Image classification data set "SOUVIK" (KinshukP/marine-debris-classifier on GitHub). Class labels (2): no plastic, plastic.

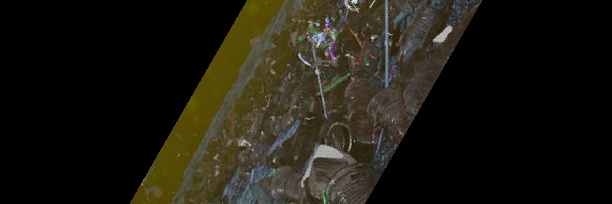
Label: plastic

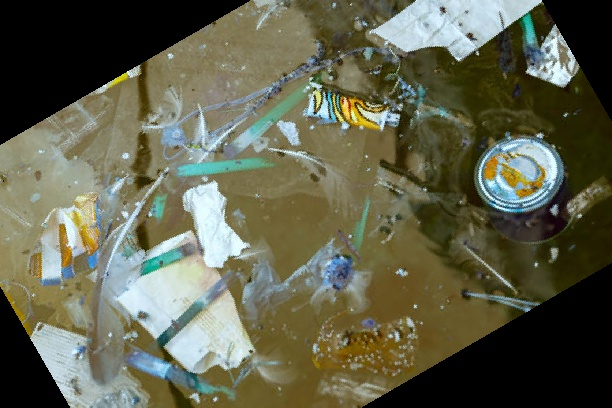
Label: plastic

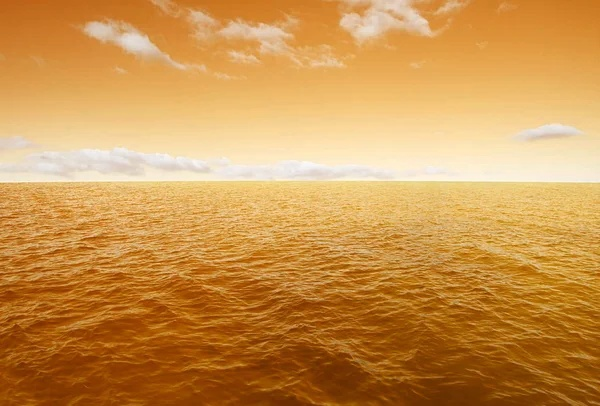
Label: no plastic

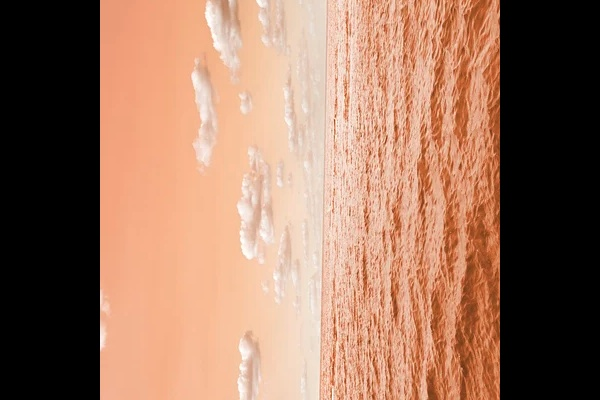
Label: no plastic

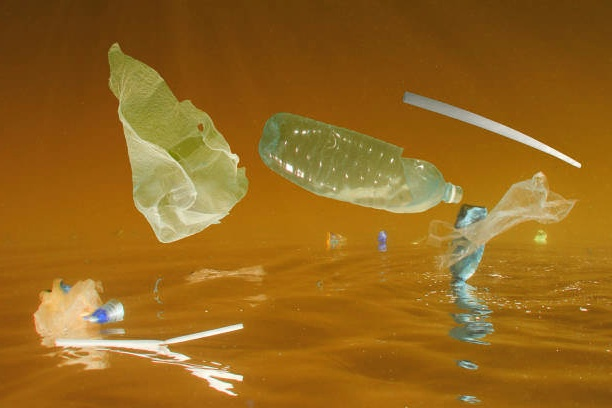
Label: plastic

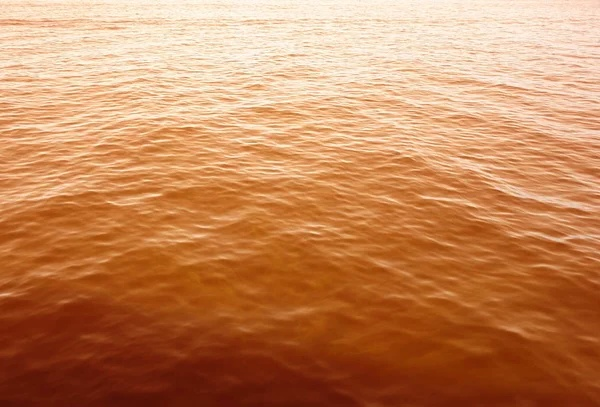
Label: no plastic
